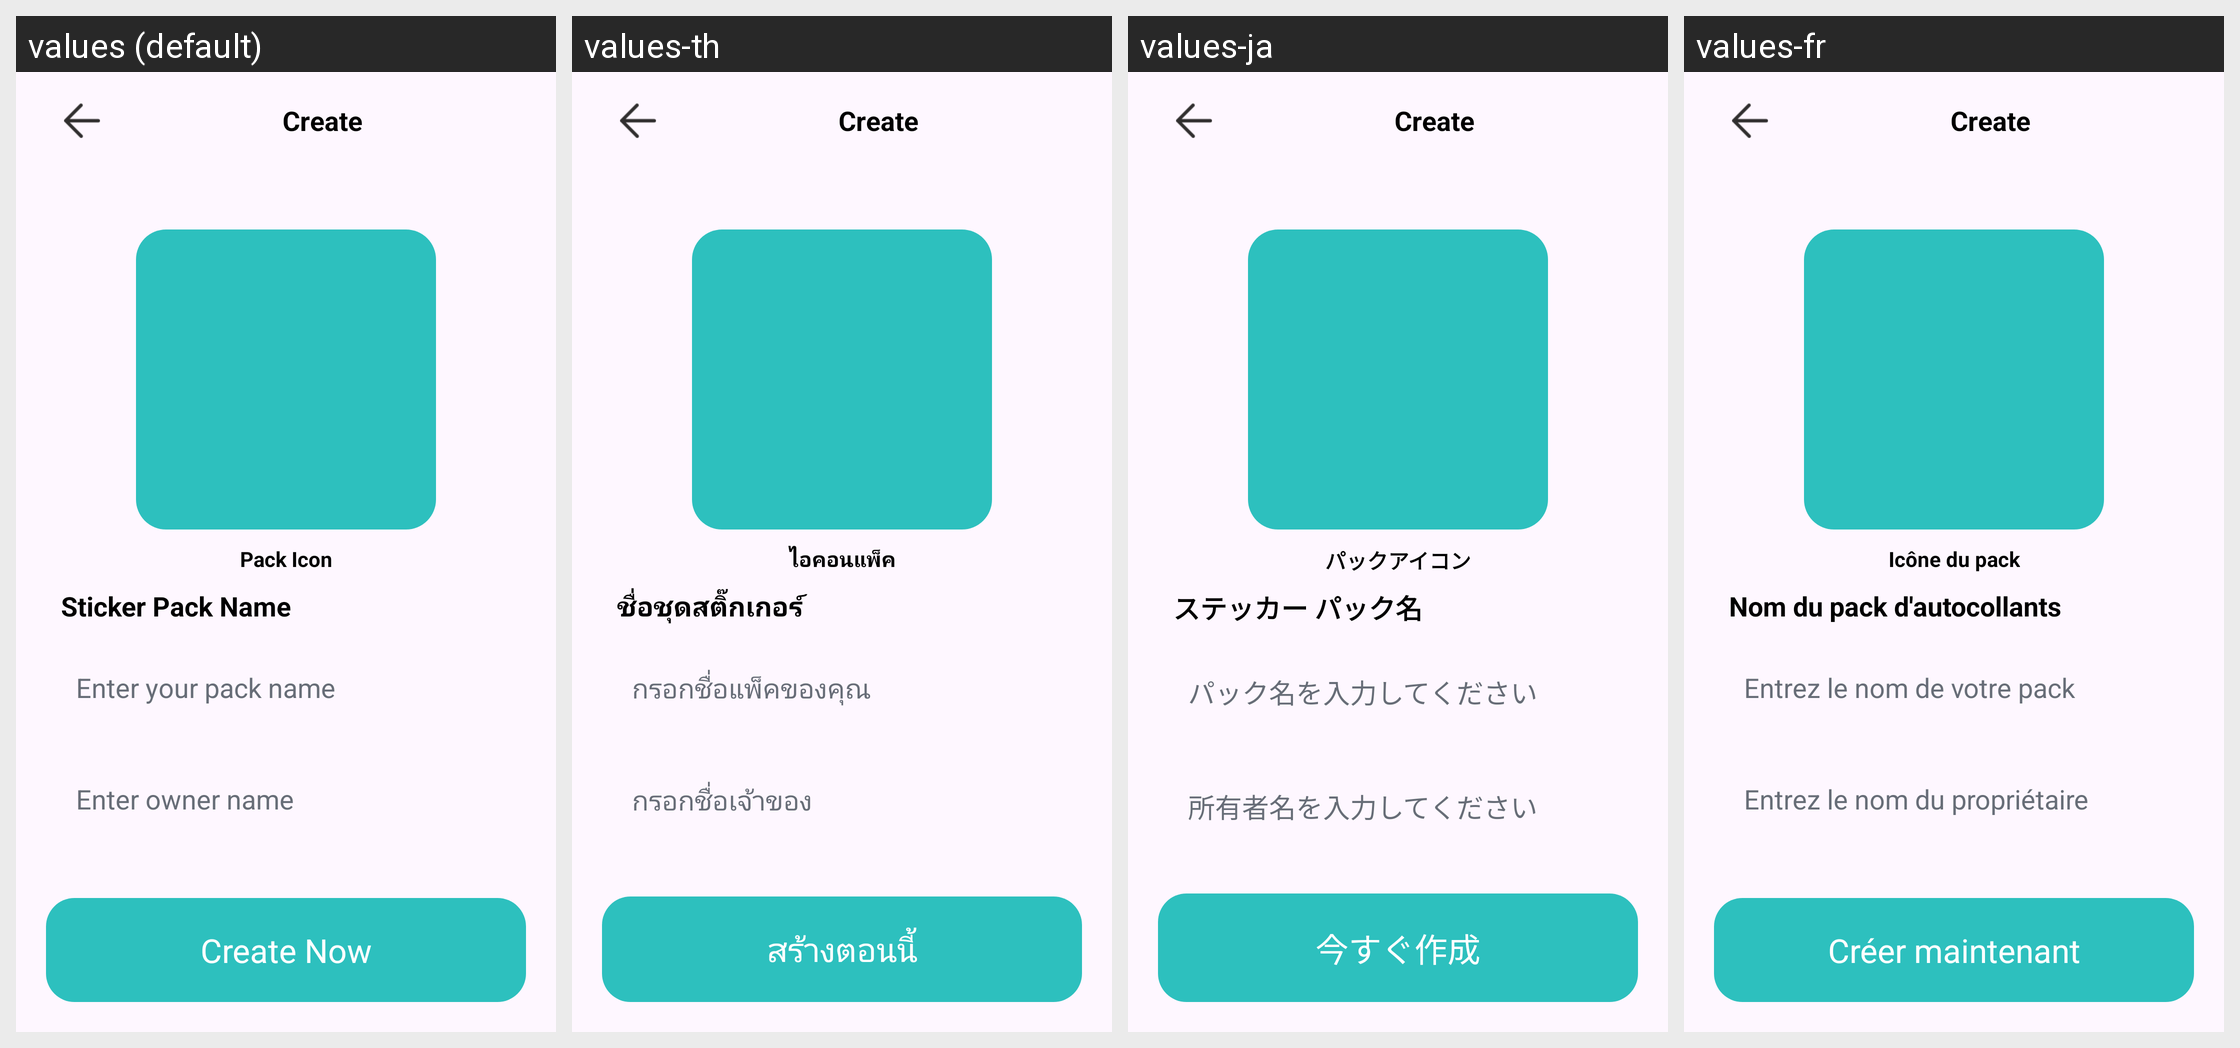

This grid shows one Android layout under several languages. Give, for every string resource on the screen, its name, the default text and each shown locale's text.
Android screen res/layout/activity_had_save_view.xml rendered under 4 locales, left to right: values (default), values-th, values-ja, values-fr. Device: Nexus 5 (rendered at 1080×1920; each locale shown at half size, 540×960, under a caption strip naming it); theme Theme.AmusingStickerBox.
Other locales in the repository, not shown: values-de, values-es, values-in, values-ko, values-ms, values-pt, values-zh-rTW.
Strings drawn on this screen, with the default value and each locale's value (text and hints the layout hard-codes, and strings that could not be matched under every locale, appear in the picture but are not listed):

pack_icon
  values: Pack Icon
  values-th: ไอคอนแพ็ค
  values-ja: パックアイコン
  values-fr: Icône du pack

sticker_pack_name
  values: Sticker Pack Name
  values-th: ชื่อชุดสติ๊กเกอร์
  values-ja: ステッカー パック名
  values-fr: Nom du pack d'autocollants

enter_your_pack_name
  values: Enter your pack name
  values-th: กรอกชื่อแพ็คของคุณ
  values-ja: パック名を入力してください
  values-fr: Entrez le nom de votre pack

enter_owner_name
  values: Enter owner name
  values-th: กรอกชื่อเจ้าของ
  values-ja: 所有者名を入力してください
  values-fr: Entrez le nom du propriétaire

create_now
  values: Create Now
  values-th: สร้างตอนนี้
  values-ja: 今すぐ作成
  values-fr: Créer maintenant
